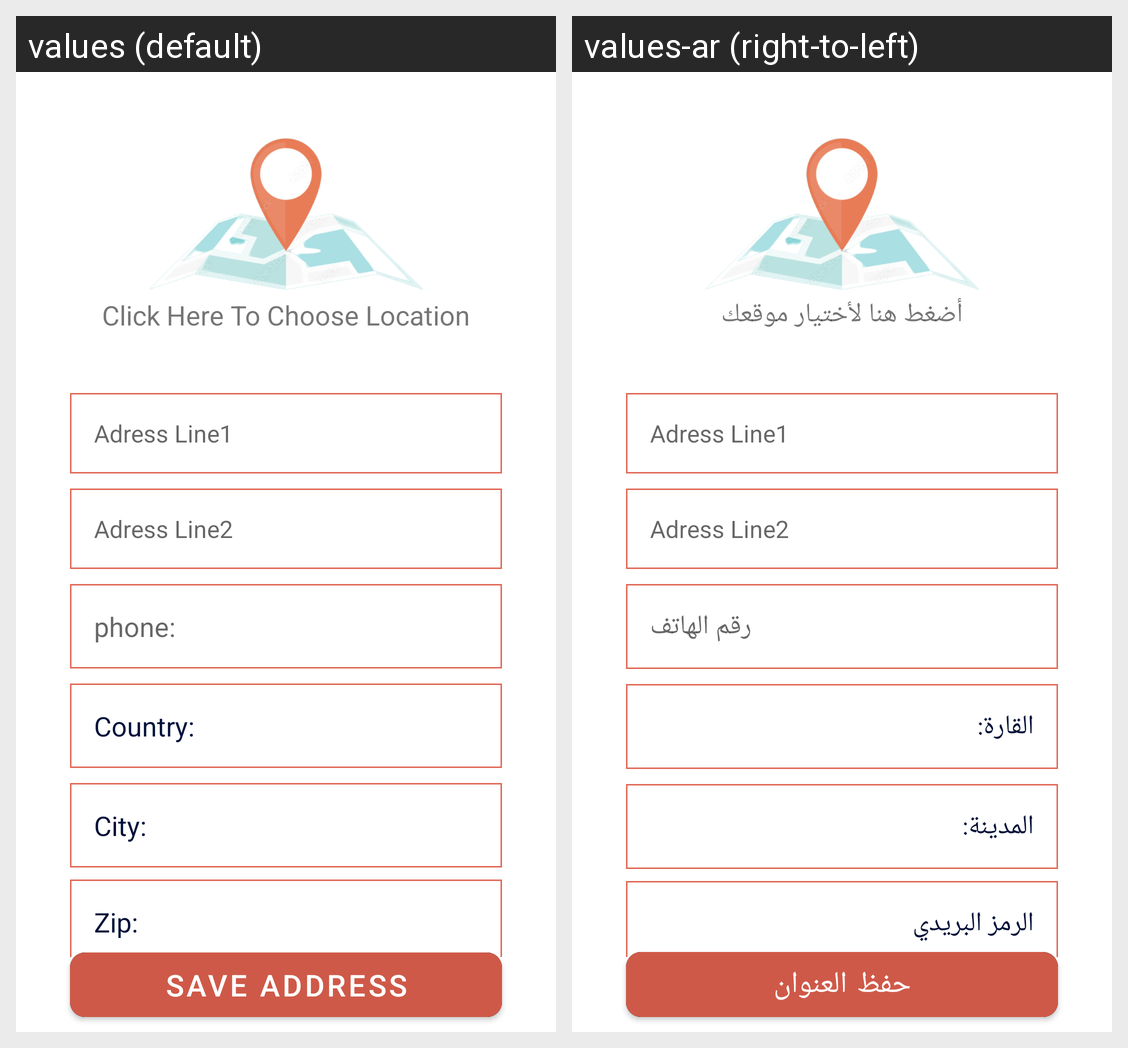

Locale-by-locale string values for the Android screen shown in this grid:
Android screen res/layout/fragment_add_new_address.xml rendered under 2 locales, left to right: values (default), values-ar (right-to-left). Device: Nexus 5 (rendered at 1080×1920; each locale shown at half size, 540×960, under a caption strip naming it); theme Theme.MaterialComponents.Light.NoActionBar.
Strings drawn on this screen, with the default value and each locale's value (text and hints the layout hard-codes, and strings that could not be matched under every locale, appear in the picture but are not listed):

click_here_to_choose_location
  values: Click Here To Choose Location
  values-ar: أضغط هنا لأختيار موقعك

phone1
  values: phone:
  values-ar: رقم الهاتف

country
  values: Country:
  values-ar: القارة:

city
  values: City:
  values-ar: المدينة:

zip
  values: Zip:
  values-ar: الرمز البريدي 

save_address
  values: Save Address
  values-ar: حفظ العنوان
